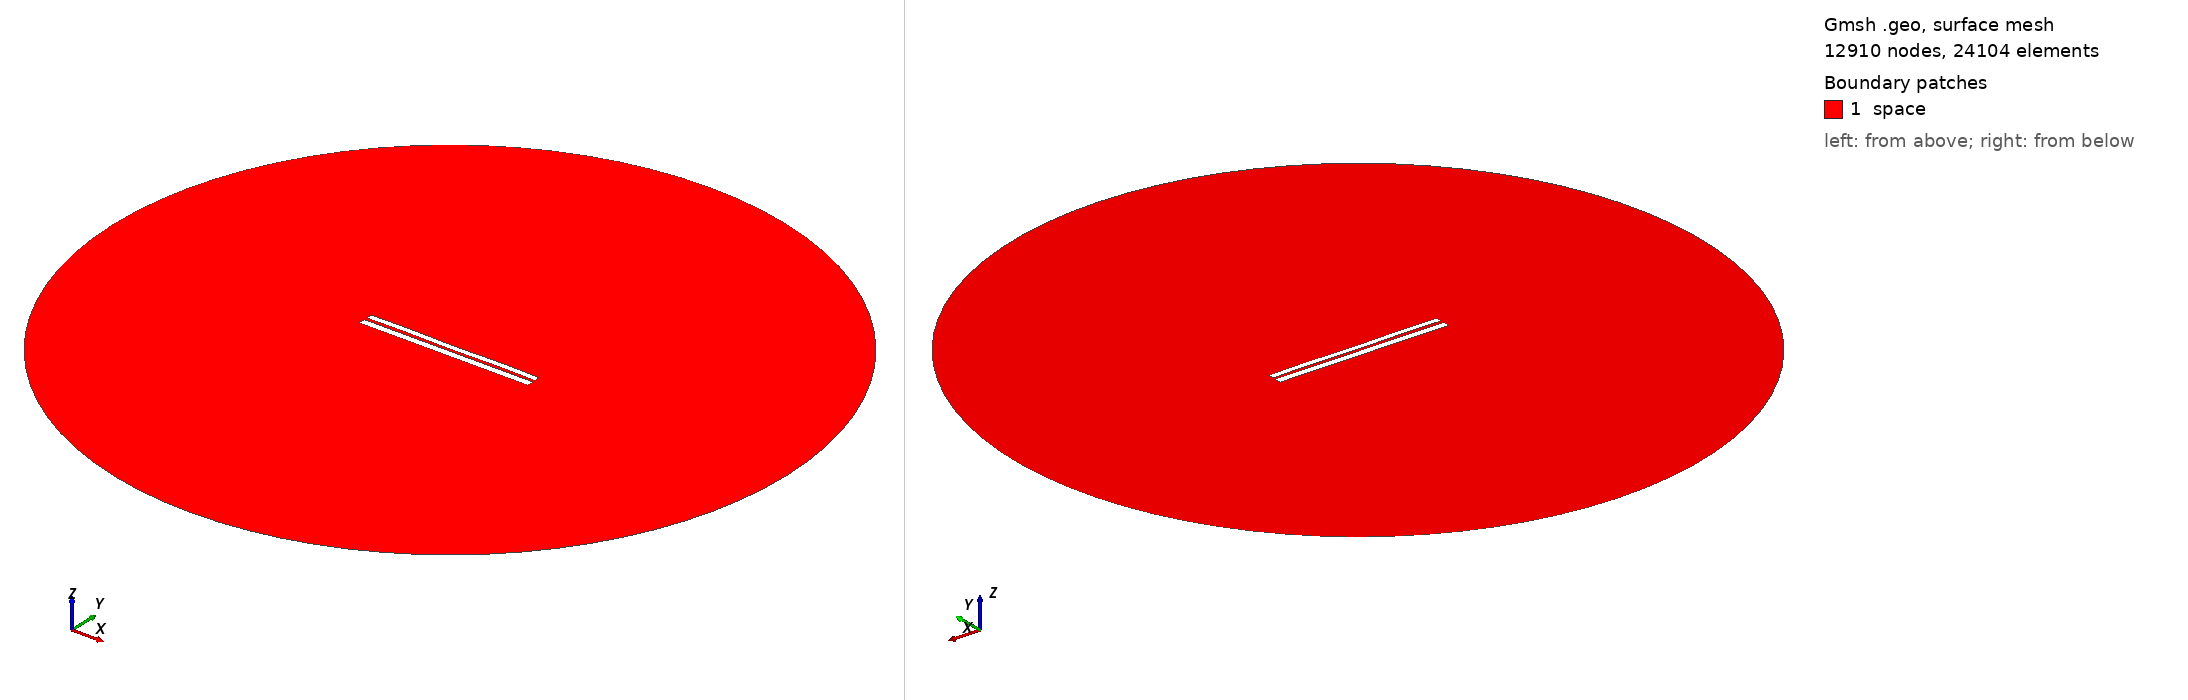

Gmsh geometry script, surface-meshed: 12910 nodes, 24104 surface elements. Boundary patches (legend numbers): 1 space. Left view from above one corner, right view from below the opposite corner. Legend entries are the model's physical surfaces. The drawing asked Gmsh for element sizes between 1% and 20% of the model's largest extent; the script's own settings can give other sizes.

=== 6440.geo (drawn) ===
//---------------------------------------
// Geometry kernel
//---------------------------------------

SetFactory("OpenCASCADE");



//---------------------------------------
// Parameters of the geometry
//---------------------------------------

// Overetch of the upper plate
overetch = 0.25;

// Distance between the plates
distance = 1.5;

// Discretization over the x axis (for the deformation)
nx = 50; 

// Length of the plate
L = 100 - overetch; 

// Number of modes
n = 4; 

// 1st mode coefficient
coeff(1) = -0.075;
beta(1) = 0.596864 * 3.1415926535 / L;

// 2nd mode coefficient
coeff(2) = 0.0;
beta(2) = 1.49418 * 3.1415926535 / L;

// 3rd mode coefficient
coeff(3) = 0.0;
beta(3) = 2.50025 * 3.1415926535 / L;

// 4th mode coefficient
coeff(4) = 0.15;
beta(4) = 3.49999 * 3.1415926535 / L;



//---------------------------------------
// Upper plate (deformed rectangle)
//---------------------------------------

// Coordiantes of the upper plate
xmin = -50;
xmax = 50 - overetch;

// Height of the upper plate
yheight = 4 - 2 * overetch;

// Indexes of the points
UpperID[] = {};
LowerID[] = {};
LeftID[] = {};
RightID[] = {};

// Point index
p = 1;

// Horizontal edges
For i In {1:nx}
    x = xmin + (i-1)*(xmax - xmin)/(nx-1);

    y_bottom = distance / 2 + overetch;
    For j In {1:n}
        C = (Cosh(beta(j)*L) + Cos(beta(j)*L)) / (Sinh(beta(j)*L) + Sin(beta(j)*L));
        y_bottom  = y_bottom + coeff(j) * (Cosh(beta(j)*(x+50)) - Cos(beta(j)*(x+50)) - C * (Sinh(beta(j)*(x+50)) - Sin(beta(j)*(x+50))));
    EndFor

    y_top = y_bottom + yheight;

    Point(p) = {x, y_top, 0, 1.0};
    UpperID[i] = p;
    p = p + 1;

    Point(p) = {x, y_bottom, 0, 1.0};
    LowerID[i] = p;
    p = p + 1;
EndFor

// Create point lists
UpperPts[] = {}; LowerPts[] = {};
For i In {1:nx}
  UpperPts[] += {UpperID[i]};
  LowerPts[] += {LowerID[i]};
EndFor

// Build splines
Spline(1) = {UpperPts[]};
Spline(2) = {LowerPts[]};
Line(3) = {LowerPts[nx-1], UpperPts[nx-1]};
Line(4) = {LowerPts[0], UpperPts[0]};

// Build the plane surface
Curve Loop(1) = {2, 3, -1, -4};
Plane Surface(1) = {1};



//---------------------------------------
// Lower plate (rectangle)
//---------------------------------------

// Vertices
Point(1001) = {-50, -1, 0, 1.0};
Point(1002) = { 50, -1, 0, 1.0};
Point(1003) = { 50,  -5, 0, 1.0};
Point(1004) = {-50,  -5, 0, 1.0};

// Edges
Line(5) = {1001, 1002};
Line(6) = {1002, 1003};
Line(7) = {1003, 1004};
Line(8) = {1004, 1001};

// Plane surface
Line Loop(2) = {5, 6, 7, 8};
Plane Surface(2) = {2}; 



//---------------------------------------
// Outer (fictious) boundary
//---------------------------------------

// Points
Point(1005) = {0, 0, 0};       // Center
Point(1006) = {200, 0, 0};     // Start point
Point(1007) = {0, 200, 0};     // 90 degrees
Point(1008) = {-200, 0, 0};    // 180 degrees
Point(1009) = {0, -200, 0};    // 270 degrees

// Circle arcs (each needs start, center, end)
Circle(9) = {1006, 1005, 1007};
Circle(10) = {1007, 1005, 1008};
Circle(11) = {1008, 1005, 1009};
Circle(12) = {1009, 1005, 1006};

// Plane surface for the entire domain
Curve Loop(3) = {9, 10, 11, 12};
Surface(3) = {3};

// Subtract the plates from the whole domain to obtain the actual domain where we want to solve the equations
BooleanDifference{ Surface{3}; Delete; }{ Surface{1}; Surface{2}; Delete; }




//---------------------------------------
// Transfinite Lines/Curves
//---------------------------------------

// Set the number of points on the boundaries
r = 7;

// Plates
Transfinite Curve {1, 2} = 50*r Using Progression 1;
Transfinite Curve {3, 4} = 2*r Using Progression 1;
Transfinite Line {5, 7} = 50*r Using Progression 1;
Transfinite Line {6, 8} = 2*r Using Progression 1;

// Outer boundary
Transfinite Line {9, 10, 11, 12} = 20 Using Progression 1;



//---------------------------------------
// Physical groups
//---------------------------------------                

// Physical curves (boundaries)
Physical Line("force_segment", 10) = {2};
Physical Line("upper_plate", 11) = {1, 3, 4};
Physical Line("lower_plate", 12) = {5, 6, 7, 8};
Physical Line("boundary", 20) = {9, 10, 11, 12};

// Physical Surfaces
Physical Surface("space", 30) = {3};



//---------------------------------------
// 6. Generate the Mesh
//---------------------------------------

// 2D mesh generation
Mesh 2;
